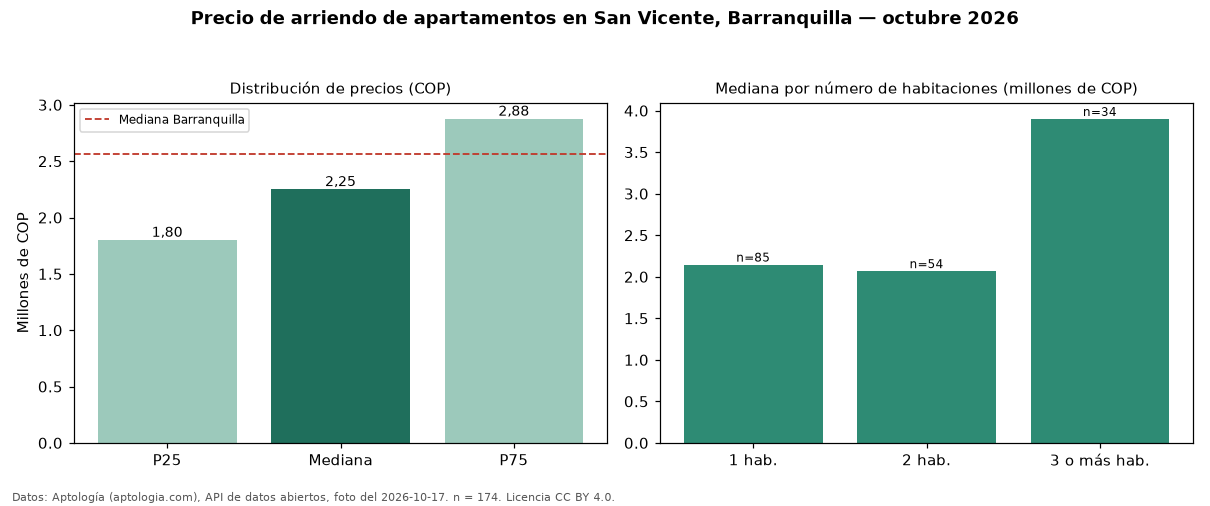

Values plotted in this chart, from the file beside it:
seccion, metrica, valor_cop, n
precio, p25, 1800000, 174
precio, mediana, 2250000, 174
precio, p75, 2875000, 174
precio, minimo, 1200000, 174
precio, maximo, 9000000, 174
parqueadero, avisos_con_parqueadero, 160, 174
parqueadero, mediana_con_parqueadero, 2298300, 160
habitaciones, 1, 2146600, 85
habitaciones, 2, 2068000, 54
habitaciones, 3+, 3900000, 34
ciudad, mediana_ciudad, 2561500, 
fuente, fecha_foto, 2026-10-17, 
fuente, atribucion, https://www.aptologia.com/arriendo/barra…, 
